Run: headless pygame with SDL's dummy video driver; simulated clock (each Clock.tick advances the game by its frame time, no real sleeping); random seed 0; keys injected as events and as key.get_pressed() state; mouse plan: one left click at the window centre at the start of phase 2, then a move to the lower-right quarter at the start of phase 3.
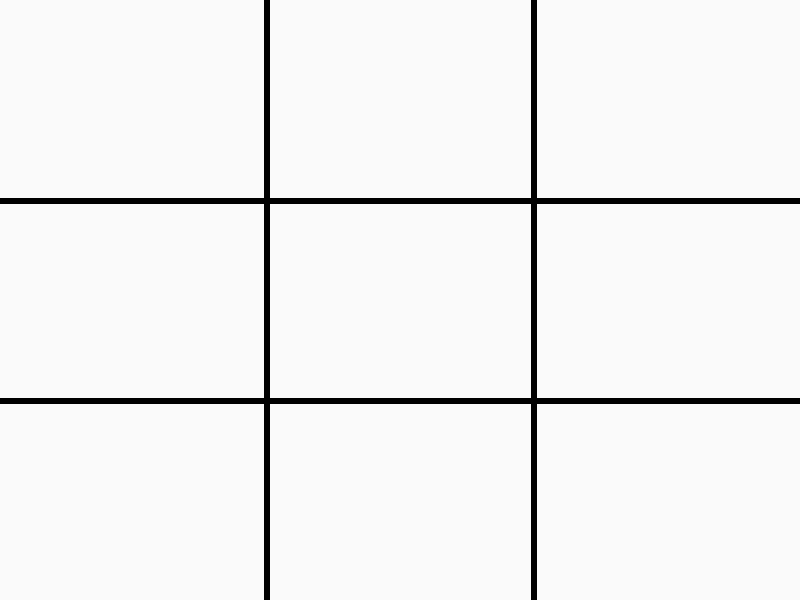
Frame 1 of 4 · flips 1–60 · no input
Frame 2 of 4 · flips 61–180 · clicked the window centre · tapped SPACE, RETURN · held RIGHT (→), D · screen unchanged from frame 1, image omitted
Frame 3 of 4 · flips 181–300 · moved the mouse to the lower-right quarter · held DOWN (↓), S · screen unchanged from frame 2, image omitted
Frame 4 of 4 · flips 301–420 · held LEFT (←), A, UP (↑), W · screen unchanged from frame 3, image omitted

The pygame program that drew these frames:

import pygame, sys
import time

pygame.init()
WIDTH = 800
HEIGHT = 600
LINE_SIZE = 6
WHITE = (250, 250, 250)
BLACK = (0, 0, 0)
screen = pygame.display.set_mode((WIDTH,HEIGHT))
screen.fill(WHITE)
pygame.display.set_caption('Game')

def create_grid():
    pygame.draw.line(screen, BLACK, (WIDTH/3, 0), (WIDTH/3,HEIGHT), LINE_SIZE)
    pygame.draw.line(screen, BLACK, (0, HEIGHT/3), (WIDTH,HEIGHT/3), LINE_SIZE)
    pygame.draw.line(screen, BLACK, (WIDTH/1.5, 0), (WIDTH/1.5,HEIGHT), LINE_SIZE)
    pygame.draw.line(screen, BLACK, (0, HEIGHT/1.5), (WIDTH,HEIGHT/1.5), LINE_SIZE)

create_grid()

while True:
    for event in pygame.event.get():
        if event.type == pygame.QUIT:
            sys.exit()
        if event.type == pygame.MOUSEBUTTONDOWN:
            if pygame.mouse.get_pressed()[0]:
                pos = pygame.mouse.get_pos()
                print(pos)

    pygame.display.update()
